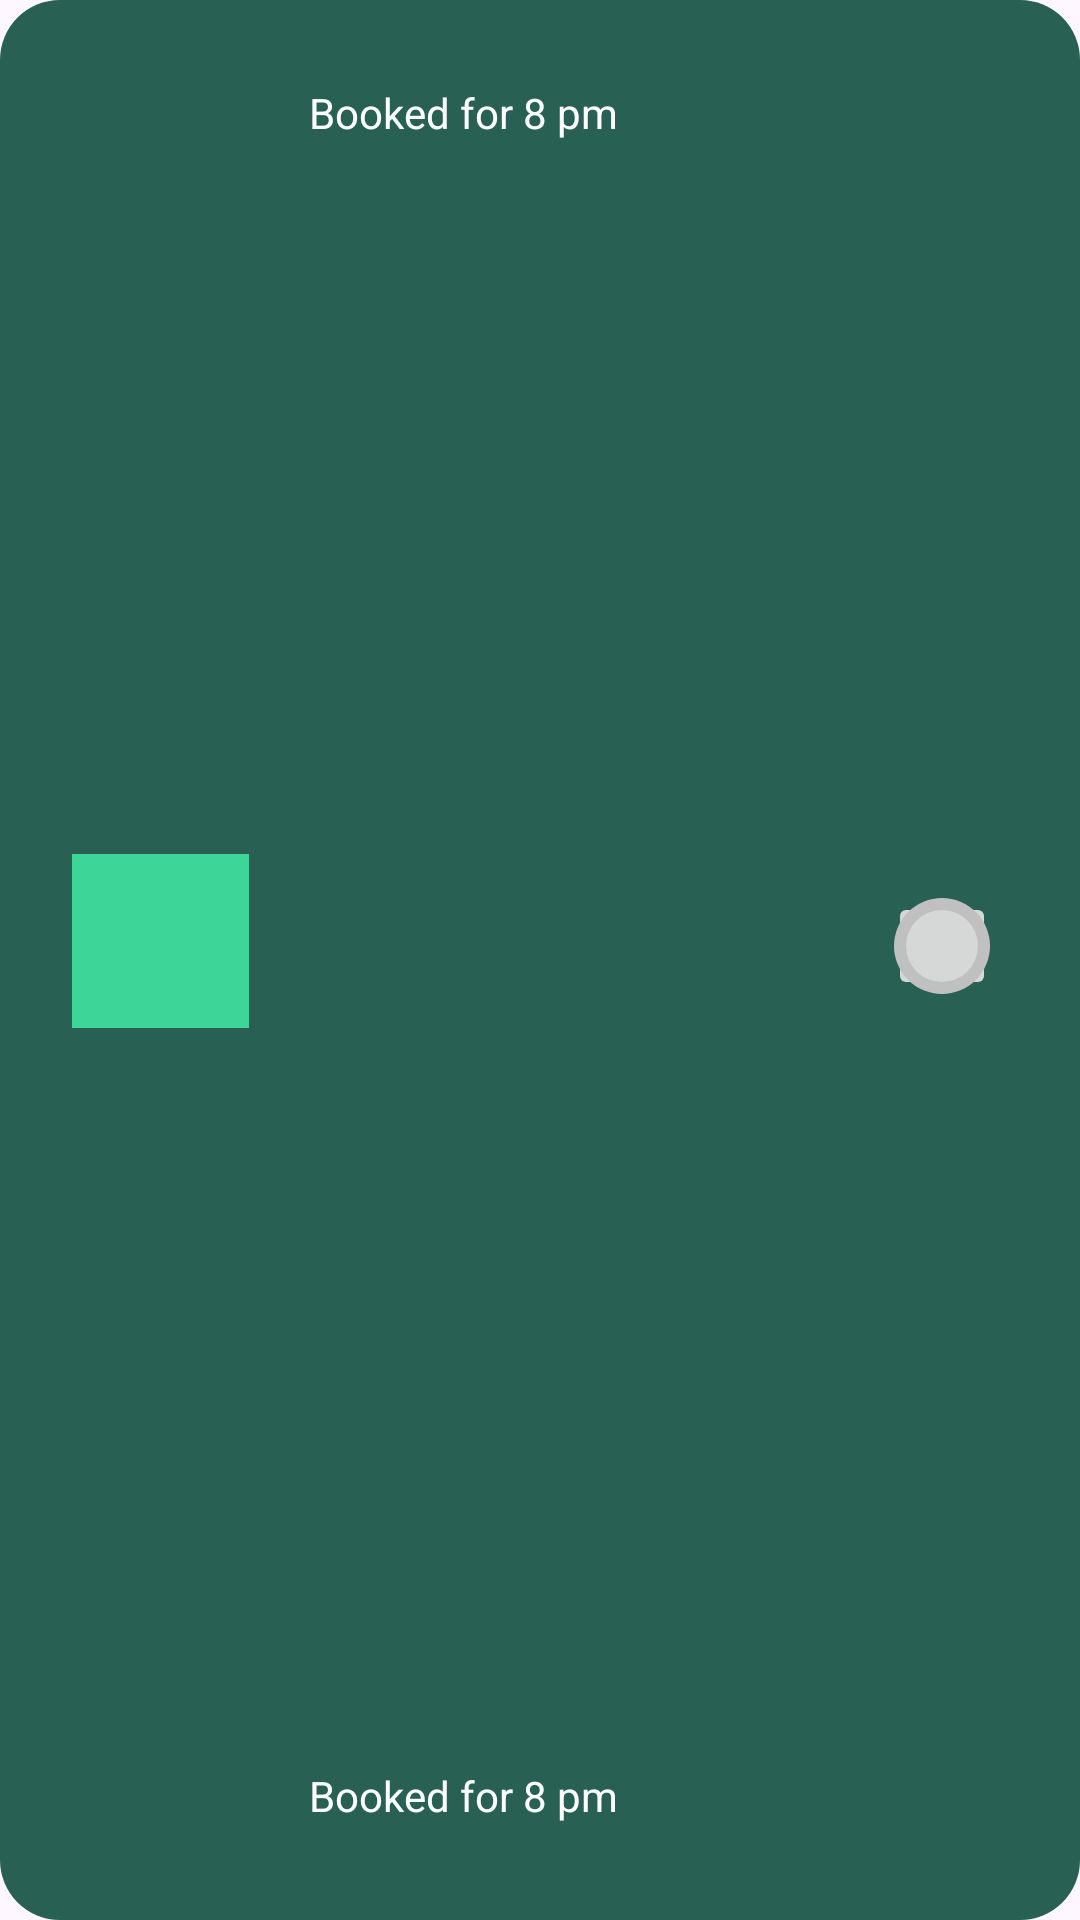

Layout XML and referenced resources for this Android screen:
<!-- AndroidManifest.xml: application theme Theme.Shemajamebeli5 -->
<!-- res/layout/active_courses_recycler_item.xml -->
<?xml version="1.0" encoding="utf-8"?>
<androidx.constraintlayout.widget.ConstraintLayout xmlns:android="http://schemas.android.com/apk/res/android"
    xmlns:app="http://schemas.android.com/apk/res-auto"
    android:layout_width="match_parent"
    android:layout_marginHorizontal="28dp"
    android:background="@drawable/costume_active_course_background"
    android:layout_marginVertical="15dp"
    android:layout_height="105dp">

    <androidx.appcompat.widget.AppCompatImageView
        android:id="@+id/iv_image"
        android:layout_width="59dp"
        android:layout_height="58dp"
        android:background="#3DD598"
        android:scaleType="center"
        android:layout_marginStart="24dp"
        app:layout_constraintBottom_toBottomOf="parent"
        app:layout_constraintStart_toStartOf="parent"
        app:layout_constraintTop_toTopOf="parent"
        app:layout_constraintVertical_bias="0.489" />

    <androidx.appcompat.widget.AppCompatTextView
        android:id="@+id/tv_booking_time_down"
        android:layout_width="wrap_content"
        android:layout_height="wrap_content"
        android:layout_marginStart="20dp"
        android:layout_marginBottom="32dp"
        android:textColor="@color/white"
        android:text="@string/booked_for_8_pm"
        app:layout_constraintBottom_toBottomOf="parent"
        app:layout_constraintStart_toEndOf="@+id/iv_image" />

    <androidx.appcompat.widget.AppCompatTextView
        android:id="@+id/tv_booking_time_upper"
        android:layout_width="wrap_content"
        android:layout_height="wrap_content"
        android:layout_marginStart="20dp"
        android:layout_marginTop="28dp"
        android:text="@string/booked_for_8_pm"
        android:textColor="@color/white"
        app:layout_constraintStart_toEndOf="@+id/iv_image"
        app:layout_constraintTop_toTopOf="parent" />

    <androidx.appcompat.widget.AppCompatImageButton
        android:id="@+id/iv_play"
        android:layout_width="36dp"
        android:layout_height="36dp"
        android:layout_marginEnd="28dp"
        app:layout_constraintBottom_toBottomOf="parent"
        app:layout_constraintEnd_toEndOf="parent"
        app:layout_constraintTop_toTopOf="parent"
        app:layout_constraintVertical_bias="0.492"
        app:srcCompat="@drawable/ic_play" />

    <ProgressBar
        android:id="@+id/progressBar"
        style="?android:attr/progressBarStyleHorizontal"
        android:layout_width="36dp"
        android:layout_height="36dp"
        android:layout_gravity="center"
        android:layout_marginEnd="28dp"
        android:indeterminate="false"
        android:progressDrawable="@drawable/costume_progress_bar"
        app:layout_constraintBottom_toBottomOf="parent"
        app:layout_constraintEnd_toEndOf="parent"
        app:layout_constraintTop_toTopOf="parent"
        app:layout_constraintVertical_bias="0.492" />

</androidx.constraintlayout.widget.ConstraintLayout>
<!-- resources referenced by this layout -->
<resources>
  <!-- drawable costume_active_course_background (drawable) -->
  <?xml version="1.0" encoding="utf-8"?>
  <shape xmlns:android="http://schemas.android.com/apk/res/android">
      <solid android:color="#286053"/>
      <corners android:radius="20dp"/>
  </shape>
  <!-- drawable costume_progress_bar (drawable) -->
  <?xml version="1.0" encoding="utf-8"?>
  <layer-list xmlns:android="http://schemas.android.com/apk/res/android">
      <item>
          <shape
              android:shape="ring"
              android:thickness="4dp"
              android:useLevel="false">
              <solid android:color="#C0C0C0"/>
          </shape>
      </item>
      <item>
          <rotate
              android:fromDegrees="270"
              android:toDegrees="270">
              <shape
                  android:shape="ring"
                  android:thickness="4dp"
                  android:useLevel="true">
                  <solid android:color="@color/black"/>
              </shape>
          </rotate>
      </item>
  </layer-list>
  <string name="booked_for_8_pm">Booked for 8 pm</string>
  <style name="Theme.Shemajamebeli5" parent="Base.Theme.Shemajamebeli5" />
  <style name="Base.Theme.Shemajamebeli5" parent="Theme.Material3.DayNight.NoActionBar">
          
          
      </style>
  <!-- not gathered from this repository: default colours our renderer supplied (Android Studio template values) -->
  <color name="black">#FF000000</color>
  <color name="white">#FFFFFFFF</color>
</resources>
